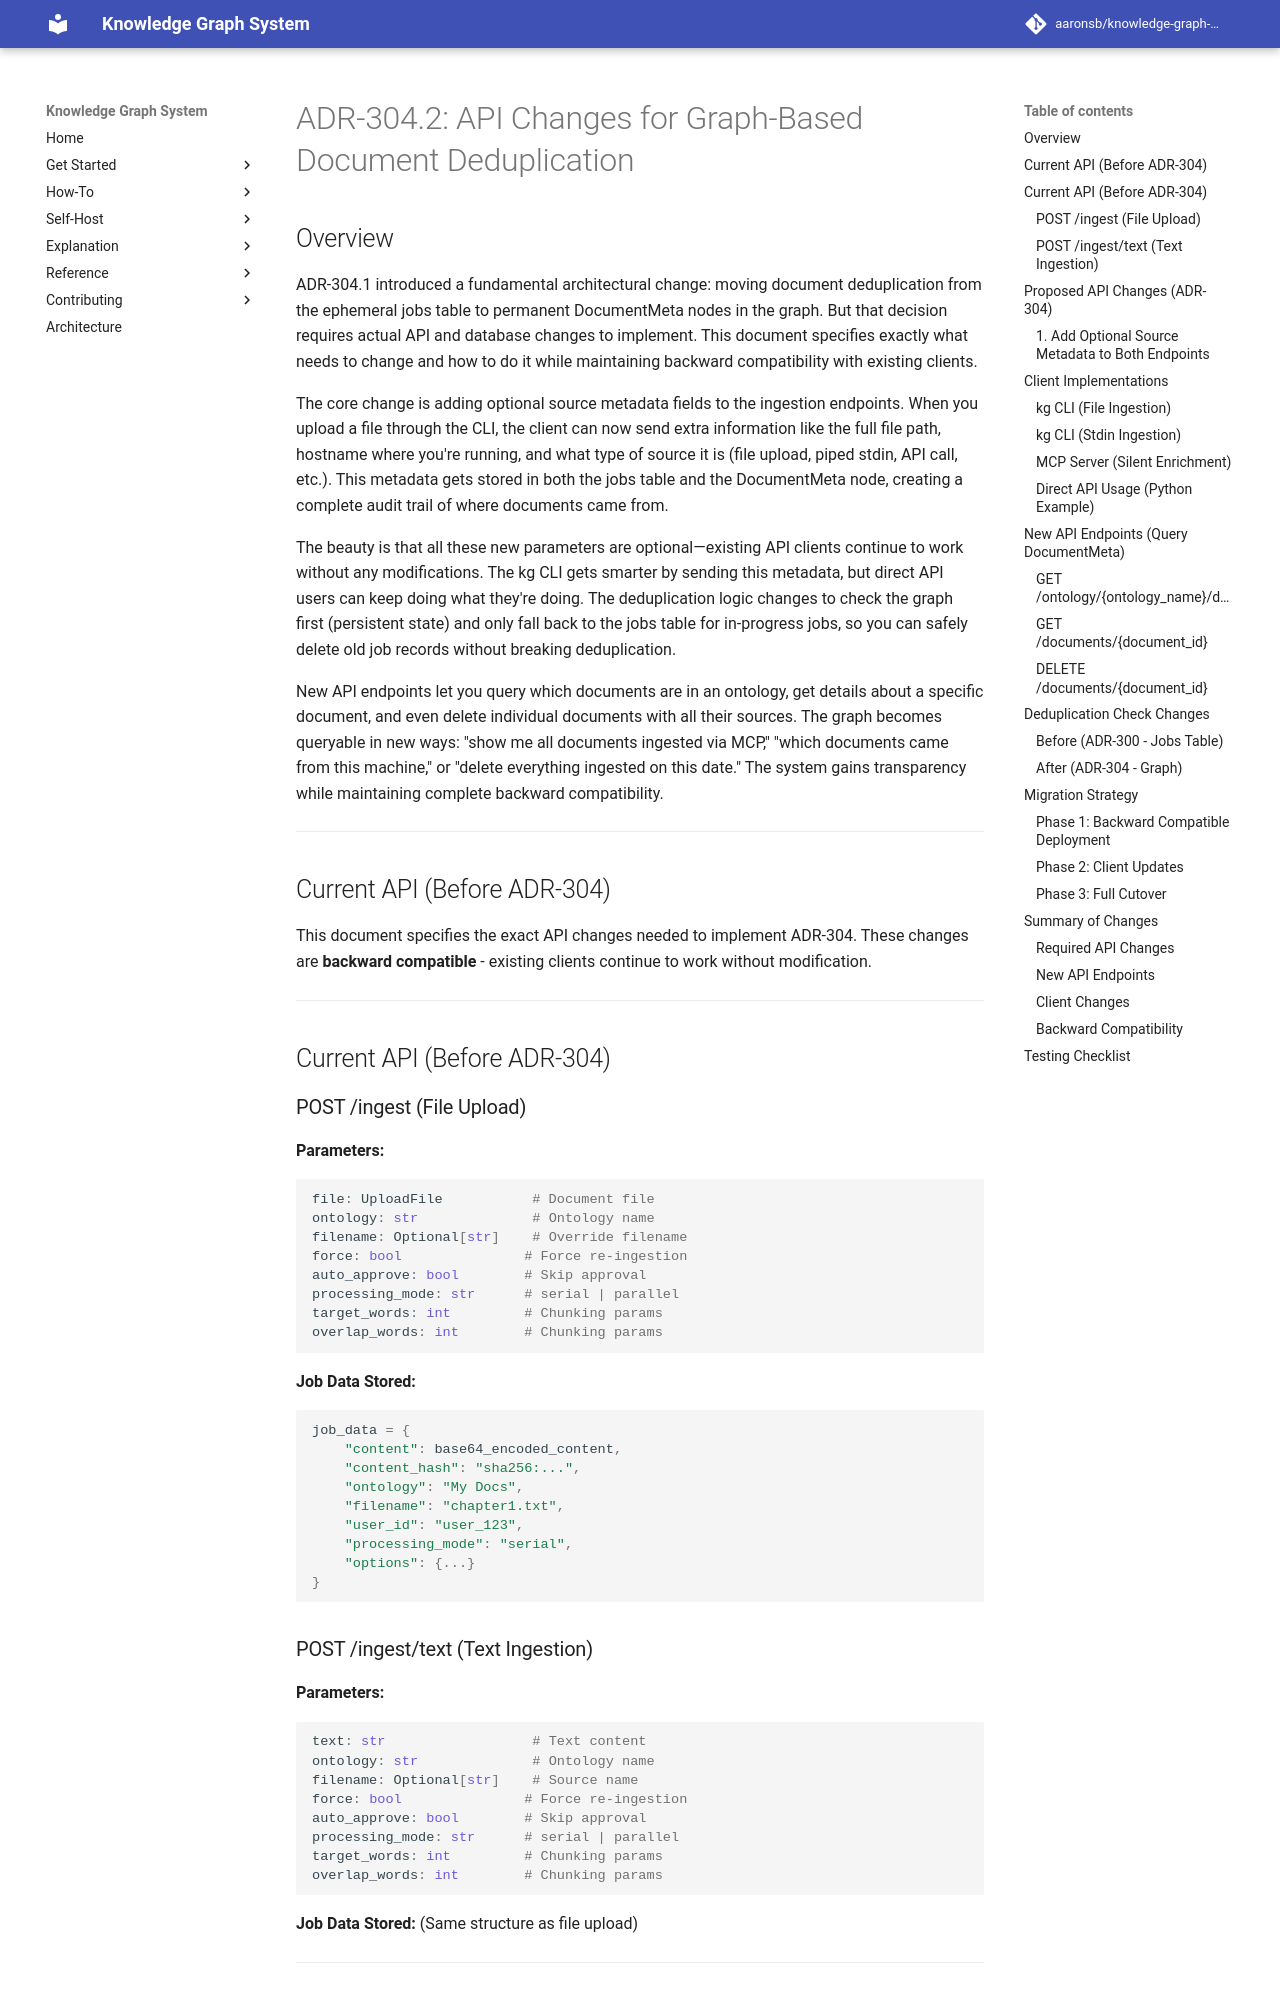

repository: aaronsb/knowledge-graph-system · page: architecture/ingestion-content/ADR-304.2-api-changes/index.html · generator: mkdocs

---
status: Draft
date: 2025-10-31
deciders:
  - aaronsb
  - claude
related:
  - ADR-304
---

# ADR-304.2: API Changes for Graph-Based Document Deduplication

## Overview

ADR-304.1 introduced a fundamental architectural change: moving document deduplication from the ephemeral jobs table to permanent DocumentMeta nodes in the graph. But that decision requires actual API and database changes to implement. This document specifies exactly what needs to change and how to do it while maintaining backward compatibility with existing clients.

The core change is adding optional source metadata fields to the ingestion endpoints. When you upload a file through the CLI, the client can now send extra information like the full file path, hostname where you're running, and what type of source it is (file upload, piped stdin, API call, etc.). This metadata gets stored in both the jobs table and the DocumentMeta node, creating a complete audit trail of where documents came from.

The beauty is that all these new parameters are optional—existing API clients continue to work without any modifications. The kg CLI gets smarter by sending this metadata, but direct API users can keep doing what they're doing. The deduplication logic changes to check the graph first (persistent state) and only fall back to the jobs table for in-progress jobs, so you can safely delete old job records without breaking deduplication.

New API endpoints let you query which documents are in an ontology, get details about a specific document, and even delete individual documents with all their sources. The graph becomes queryable in new ways: "show me all documents ingested via MCP," "which documents came from this machine," or "delete everything ingested on this date." The system gains transparency while maintaining complete backward compatibility.

---

## Current API (Before ADR-304)

This document specifies the exact API changes needed to implement ADR-304. These changes are **backward compatible** - existing clients continue to work without modification.

---

## Current API (Before ADR-304)

### POST /ingest (File Upload)

**Parameters:**
```python
file: UploadFile           # Document file
ontology: str              # Ontology name
filename: Optional[str]    # Override filename
force: bool               # Force re-ingestion
auto_approve: bool        # Skip approval
processing_mode: str      # serial | parallel
target_words: int         # Chunking params
overlap_words: int        # Chunking params
```

**Job Data Stored:**
```python
job_data = {
    "content": base64_encoded_content,
    "content_hash": "sha256:...",
    "ontology": "My Docs",
    "filename": "chapter1.txt",
    "user_id": "user_123",
    "processing_mode": "serial",
    "options": {...}
}
```
